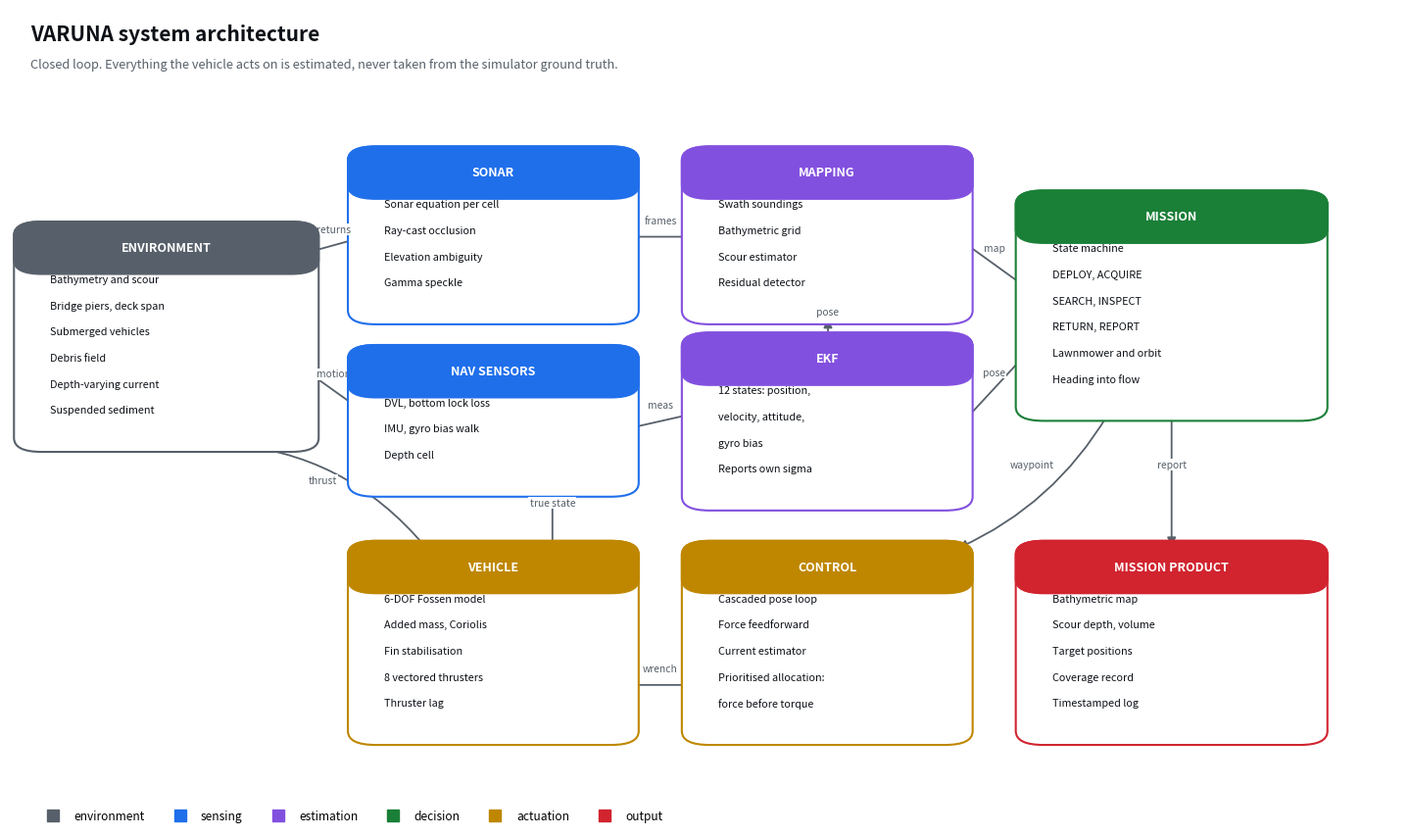
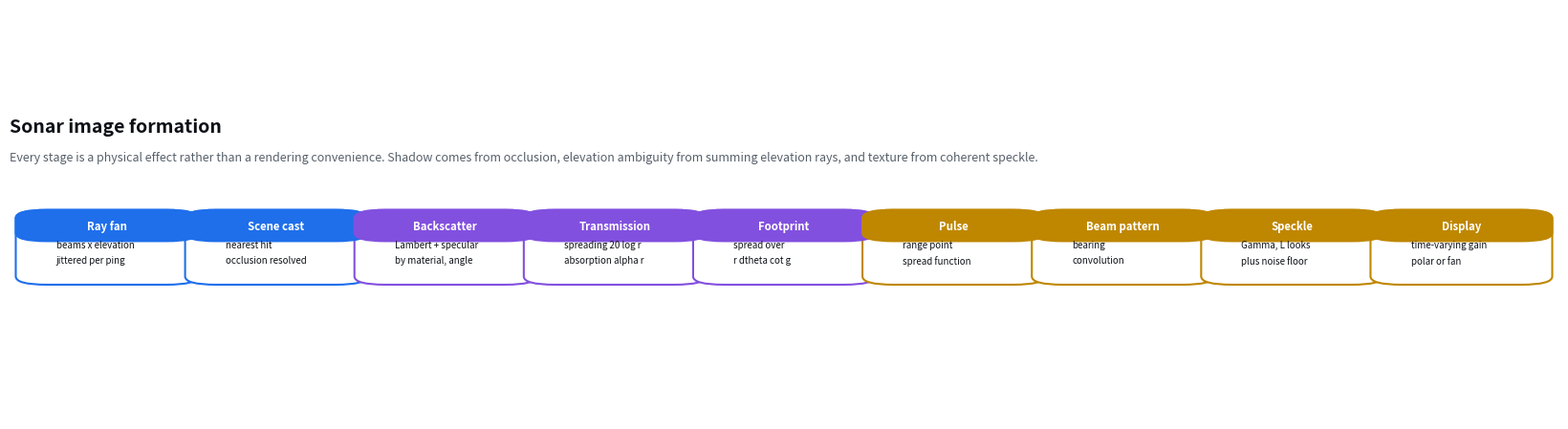

Generate these figures, in order, with matplotlib:
"""Draw the system architecture and the sonar image-formation pipeline."""
import os

import matplotlib
matplotlib.use("Agg")
import matplotlib.pyplot as plt
from matplotlib.patches import FancyBboxPatch, FancyArrowPatch

FIG = os.path.expanduser("~/dev/rakshatech/results/figures")
os.makedirs(FIG, exist_ok=True)

INK = "#0d1117"
MUTED = "#57606a"
COLS = {
    "sense": "#1f6feb",
    "estimate": "#8250df",
    "decide": "#1a7f37",
    "act": "#bf8700",
    "world": "#57606a",
    "product": "#d1242f",
}


HEAD = 0.052
LINE = 0.038
PAD = 0.030


def box_height(lines):
    """Height that actually fits the header plus every content line."""
    return HEAD + LINE * len(lines) + PAD


def box(ax, x, y, w, title, lines, kind, fs=8.4, h=None):
    """Draw a titled box anchored at its bottom-left. Height is derived from
    the content unless given explicitly, so text can never overflow."""
    h = box_height(lines) if h is None else h
    c = COLS[kind]
    ax.add_patch(FancyBboxPatch((x, y), w, h,
                                boxstyle="round,pad=0.012,rounding_size=0.02",
                                fc="white", ec=c, lw=1.5, zorder=3))
    ax.add_patch(FancyBboxPatch((x, y + h - 0.052), w, 0.052,
                                boxstyle="round,pad=0.012,rounding_size=0.02",
                                fc=c, ec=c, lw=1.5, zorder=4))
    ax.text(x + w / 2, y + h - HEAD / 2, title, ha="center", va="center",
            fontsize=fs + 0.6, color="white", fontweight="bold", zorder=5)
    for i, ln in enumerate(lines):
        ax.text(x + 0.014, y + h - HEAD - 0.020 - i * LINE, ln,
                ha="left", va="center", fontsize=fs - 0.6, color=INK, zorder=5)
    return h


def arrow(ax, p0, p1, label=None, style="-|>", col=MUTED, rad=0.0, fs=7.4):
    ax.add_patch(FancyArrowPatch(p0, p1, arrowstyle=style, mutation_scale=13,
                                 lw=1.3, color=col, zorder=2,
                                 connectionstyle=f"arc3,rad={rad}"))
    if label:
        mx, my = (p0[0] + p1[0]) / 2, (p0[1] + p1[1]) / 2
        ax.text(mx, my + 0.016, label, ha="center", va="bottom", fontsize=fs,
                color=col, style="italic",
                bbox=dict(fc="white", ec="none", pad=0.8))


# ======================================================================
fig, ax = plt.subplots(figsize=(14.5, 8.6))
ax.set_xlim(0, 1); ax.set_ylim(-0.03, 1.13); ax.axis("off")

ENV = ["Bathymetry and scour", "Bridge piers, deck span", "Submerged vehicles",
       "Debris field", "Depth-varying current", "Suspended sediment"]
h_env = box_height(ENV)
box(ax, 0.015, 0.50, 0.195, "ENVIRONMENT", ENV, "world")

h_son = box(ax, 0.255, 0.685, 0.185, "SONAR",
            ["Sonar equation per cell", "Ray-cast occlusion",
             "Elevation ambiguity", "Gamma speckle"], "sense")
h_nav = box(ax, 0.255, 0.435, 0.185, "NAV SENSORS",
            ["DVL, bottom lock loss", "IMU, gyro bias walk", "Depth cell"], "sense")

h_map = box(ax, 0.495, 0.685, 0.185, "MAPPING",
            ["Swath soundings", "Bathymetric grid", "Scour estimator",
             "Residual detector"], "estimate")
h_ekf = box(ax, 0.495, 0.415, 0.185, "EKF",
            ["12 states: position,", "velocity, attitude,", "gyro bias",
             "Reports own sigma"], "estimate")

h_mis = box(ax, 0.735, 0.545, 0.20, "MISSION",
            ["State machine", "DEPLOY, ACQUIRE", "SEARCH, INSPECT",
             "RETURN, REPORT", "Lawnmower and orbit", "Heading into flow"], "decide")

h_ctl = box(ax, 0.495, 0.075, 0.185, "CONTROL",
            ["Cascaded pose loop", "Force feedforward", "Current estimator",
             "Prioritised allocation:", "force before torque"], "act")
h_veh = box(ax, 0.255, 0.075, 0.185, "VEHICLE",
            ["6-DOF Fossen model", "Added mass, Coriolis", "Fin stabilisation",
             "8 vectored thrusters", "Thruster lag"], "act")
h_prod = box(ax, 0.735, 0.075, 0.20, "MISSION PRODUCT",
             ["Bathymetric map", "Scour depth, volume", "Target positions",
              "Coverage record", "Timestamped log"], "product")

arrow(ax, (0.210, 0.775), (0.255, 0.800), "returns")
arrow(ax, (0.210, 0.610), (0.255, 0.545), "motion")
arrow(ax, (0.440, 0.800), (0.495, 0.800), "frames")
arrow(ax, (0.440, 0.520), (0.495, 0.545), "meas")
arrow(ax, (0.588, 0.415 + h_ekf), (0.588, 0.685), "pose")
arrow(ax, (0.680, 0.800), (0.735, 0.720), "map")
arrow(ax, (0.680, 0.520), (0.735, 0.640), "pose")
arrow(ax, (0.790, 0.545), (0.680, 0.075 + h_ctl), "waypoint", rad=-0.16)
arrow(ax, (0.495, 0.150), (0.440, 0.150), "wrench")
arrow(ax, (0.300, 0.075 + h_veh), (0.150, 0.50), "thrust", rad=0.22)
arrow(ax, (0.390, 0.075 + h_veh), (0.390, 0.435), "true state")
arrow(ax, (0.835, 0.545), (0.835, 0.075 + h_prod), "report")

ax.text(0.015, 1.085, "VARUNA system architecture", fontsize=15,
        fontweight="bold", color=INK)
ax.text(0.015, 1.045,
        "Closed loop. Everything the vehicle acts on is estimated, never taken "
        "from the simulator ground truth.",
        fontsize=9.2, color=MUTED)

handles = [plt.Line2D([], [], marker="s", ls="", ms=9, color=COLS[k], label=v)
           for k, v in (("world", "environment"), ("sense", "sensing"),
                        ("estimate", "estimation"), ("decide", "decision"),
                        ("act", "actuation"), ("product", "output"))]
ax.legend(handles=handles, loc="lower left", bbox_to_anchor=(0.015, -0.03),
          ncol=6, frameon=False, fontsize=8.6)
plt.tight_layout()
plt.savefig(f"{FIG}/f0_architecture.png", bbox_inches="tight")
plt.close()

# ======================================================================
# Keep the same vertical scale as the architecture figure: the rounded box
# geometry is expressed in axis units, so a squashed y-range would compress
# the header band into the first line of text.
fig, ax = plt.subplots(figsize=(16.5, 4.6))
ax.set_xlim(0, 1); ax.set_ylim(0, 1); ax.axis("off")

stages = [
    ("Ray fan", ["beams x elevation", "jittered per ping"]),
    ("Scene cast", ["nearest hit", "occlusion resolved"]),
    ("Backscatter", ["Lambert + specular", "by material, angle"]),
    ("Transmission", ["spreading 20 log r", "absorption alpha r"]),
    ("Footprint", ["spread over", "r dtheta cot g"]),
    ("Pulse", ["range point", "spread function"]),
    ("Beam pattern", ["bearing", "convolution"]),
    ("Speckle", ["Gamma, L looks", "plus noise floor"]),
    ("Display", ["time-varying gain", "polar or fan"]),
]
n = len(stages)
gap = 0.016
w = (1.0 - (n + 1) * gap) / n
y = 0.34
for i, (title, lines) in enumerate(stages):
    x = gap + i * (w + gap)
    kind = "sense" if i < 2 else ("estimate" if i < 5 else "act")
    h = box(ax, x, y, w, title, lines, kind, fs=7.6)
    if i < n - 1:
        arrow(ax, (x + w, y + h / 2), (x + w + gap, y + h / 2))

ax.text(0.0, 0.70, "Sonar image formation", fontsize=14, fontweight="bold",
        color=INK)
ax.text(0.0, 0.63,
        "Every stage is a physical effect rather than a rendering convenience. "
        "Shadow comes from occlusion, elevation ambiguity from summing "
        "elevation rays, and texture from coherent speckle.",
        fontsize=9, color=MUTED)
plt.tight_layout()
plt.savefig(f"{FIG}/f0b_sonar_pipeline.png", bbox_inches="tight")
plt.close()

print("wrote f0_architecture.png and f0b_sonar_pipeline.png")
